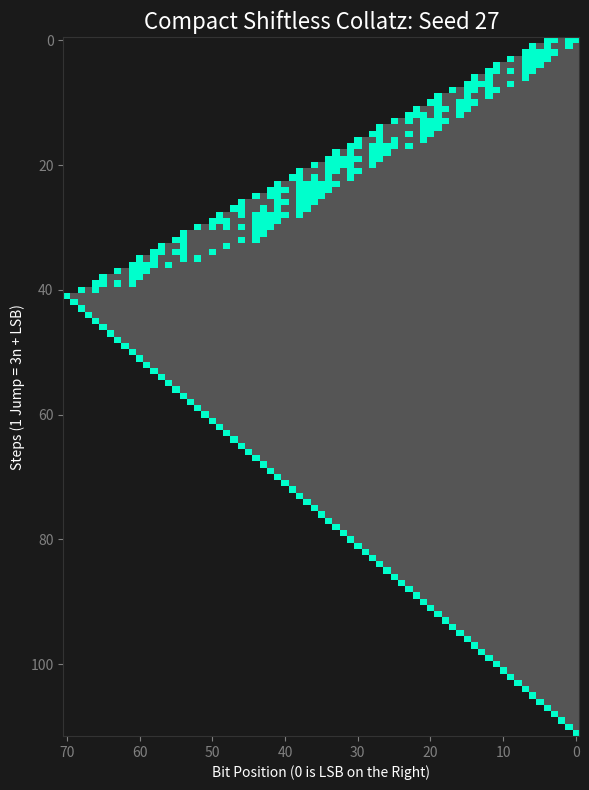

The script that saved this image:
#!/usr/bin/env python
# coding: utf-8

# In[1]:


# Copyright (c) 2026 Hiroshi Harada
# Licensed under the MIT License.
# https://opensource.org/licenses/MIT
# Author: Hiroshi Harada
# Date: March 21, 2026

import numpy as np
import matplotlib.pyplot as plt
from matplotlib.colors import ListedColormap


def generate_compact(seed, max_steps=100):
    """
    Generate a compact visualization matrix for the Shiftless Collatz trajectory.

    The trajectory consists of:
        1. Ascending phase:
            n -> 3n + LSB(n)
            Repeated until n reaches a power of 2 (the Jackpot).
        2. Finale phase:
            n -> n // 2
            Repeated until n = 1, for visualization purposes only.

    Each step is recorded as a binary string, aligned so that the LSB is on the right.
    The output matrix uses:
        0 = padding
        1 = bit '0'
        2 = bit '1'
    """

    n = seed
    history = [bin(n)[2:]]  # initial state

    # --- Step 1: Ascending (3n + LSB) ---
    while True:
        lsb = n & -n
        n = 3 * n + lsb
        history.append(bin(n)[2:])

        # Jackpot check: n is a power of 2
        if n > 0 and ((n & (n - 1)) == 0):
            break

        # Safety limit
        if len(history) > max_steps:
            break

    # --- Step 2: Finale (n // 2) ---
    while n > 1:
        n //= 2
        history.append(bin(n)[2:])

    # --- Convert history to matrix ---
    max_len = max(len(bits) for bits in history)
    matrix = np.zeros((len(history), max_len))

    for i, bits in enumerate(history):
        bits_rev = bits[::-1]  # LSB on the right
        for j, char in enumerate(bits_rev):
            matrix[i, j] = 2 if char == '1' else 1

    return matrix


if __name__ == "__main__":
    seed = 27
    mat = generate_compact(seed)

    fig, ax = plt.subplots(figsize=(6, 8))
    fig.patch.set_facecolor('#1a1a1a')
    ax.set_facecolor('#1a1a1a')

    # Cyberpunk color scheme:
    # 0 = background, 1 = bit 0 (gray), 2 = bit 1 (cyan)
    cmap = ListedColormap(['#1a1a1a', '#555555', '#00ffcc'])

    ax.imshow(mat, cmap=cmap, aspect='auto', interpolation='nearest')
    ax.invert_xaxis()  # LSB on the right

    ax.set_title(f"Compact Shiftless Collatz: Seed {seed}",
                 color='white', fontsize=16)
    ax.set_ylabel("Steps (1 Jump = 3n + LSB)", color='white')
    ax.set_xlabel("Bit Position (0 is LSB on the Right)", color='white')

    ax.tick_params(colors='gray')
    for spine in ax.spines.values():
        spine.set_color('#333333')

    plt.tight_layout()
    plt.show()


# In[ ]:
